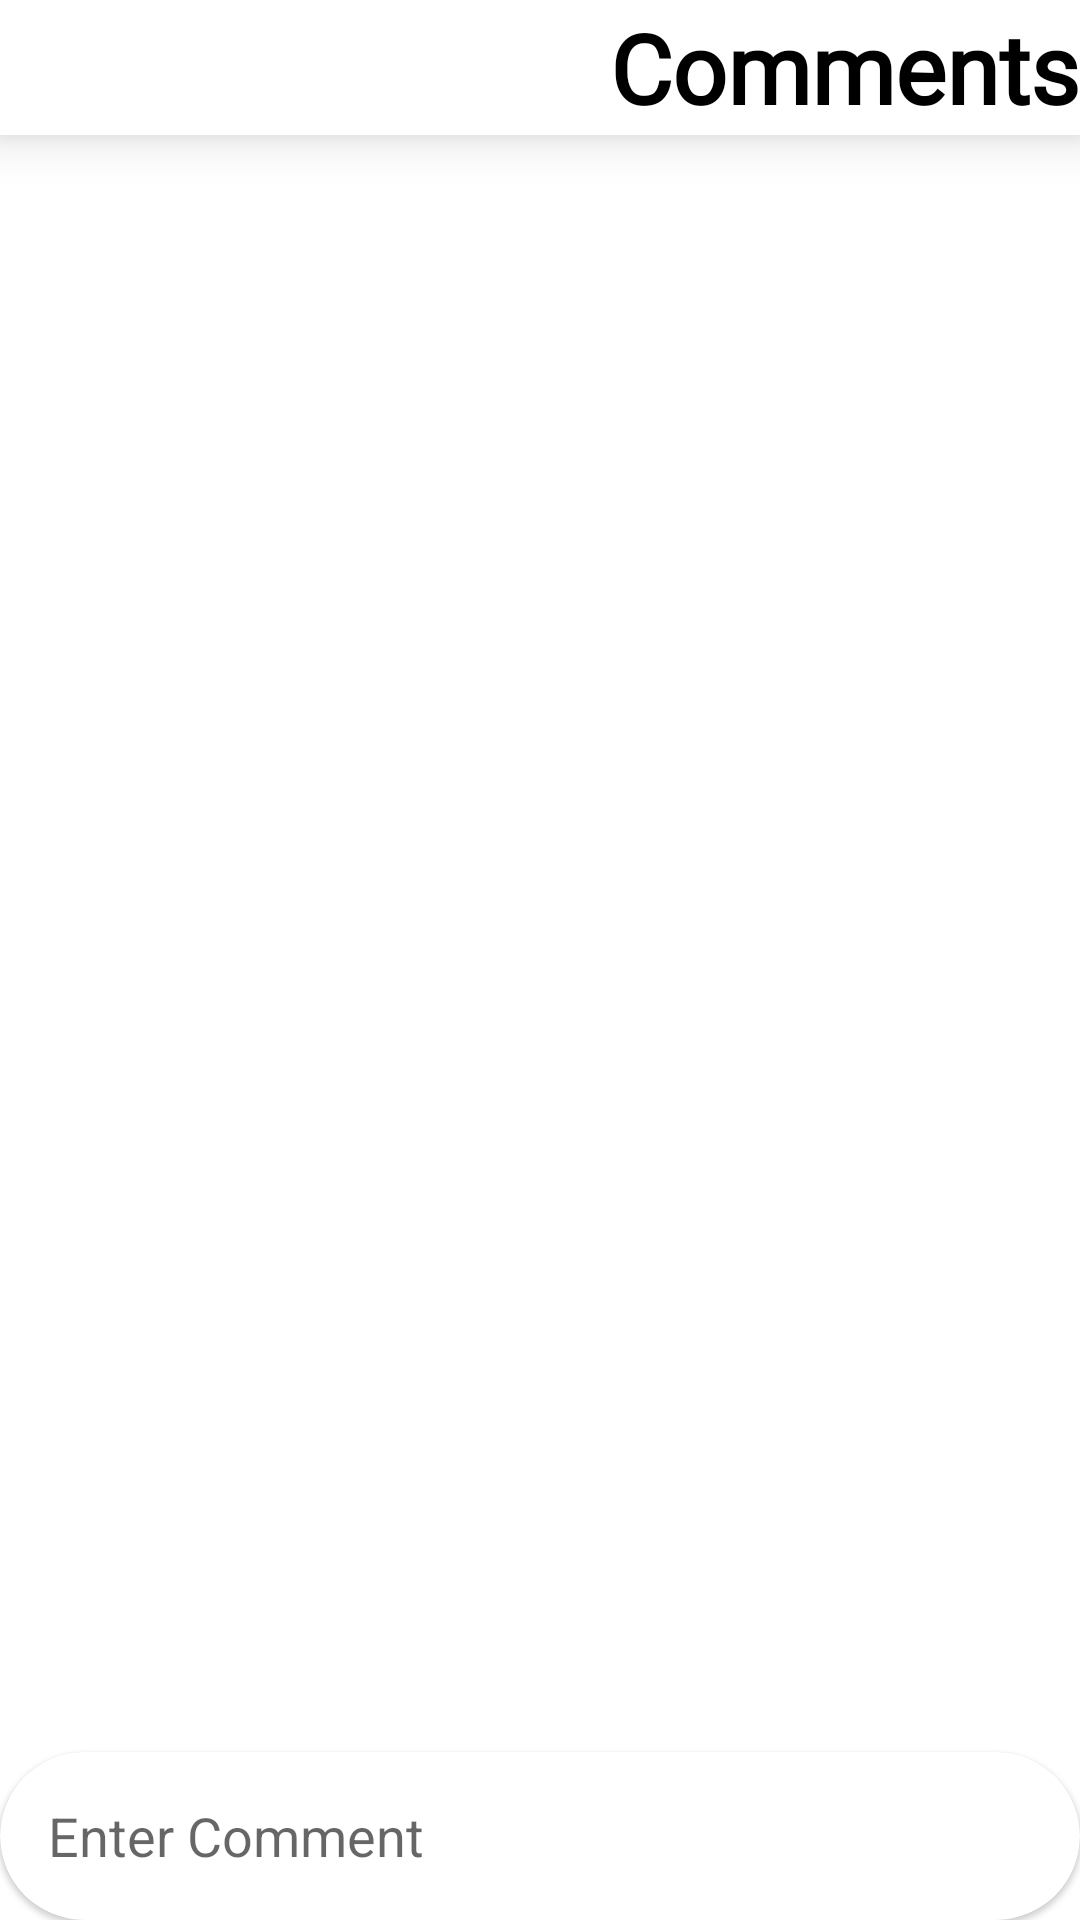

Produce the Android XML layout that renders to this screen, including the resource entries it uses.
<!-- AndroidManifest.xml: application theme Theme.MyMessage -->
<!-- res/layout/fragment_comment.xml -->
<?xml version="1.0" encoding="utf-8"?>
<FrameLayout xmlns:android="http://schemas.android.com/apk/res/android"
    xmlns:tools="http://schemas.android.com/tools"
    xmlns:app="http://schemas.android.com/apk/res-auto"
    android:layout_width="match_parent"
    android:layout_height="match_parent"
    tools:context=".CommentFragment">

    <RelativeLayout
        android:layout_width="match_parent"
        android:layout_height="match_parent">

        <com.google.android.material.appbar.AppBarLayout
            android:id="@+id/chat_appbar"
            android:layout_width="match_parent"
            android:layout_height="45dp"
            android:elevation="10dp"
            app:layout_constraintStart_toStartOf="parent"
            app:layout_constraintTop_toTopOf="parent">

            <androidx.appcompat.widget.Toolbar
                android:id="@+id/toolbar"
                android:layout_width="match_parent"
                android:layout_height="wrap_content"
                android:background="?attr/colorOnSecondary"
                android:minHeight="?actionBarSize">

                <androidx.constraintlayout.widget.ConstraintLayout
                    android:layout_width="match_parent"
                    android:layout_height="match_parent">

                    <ImageButton
                        android:id="@+id/commentBack"
                        android:layout_width="40dp"
                        android:layout_height="40dp"
                        android:background="@android:color/transparent"
                        android:src="@drawable/ic_baseline_back_24"
                        app:layout_constraintStart_toStartOf="parent"
                        app:layout_constraintTop_toTopOf="parent"
                        app:tint="?attr/colorOnPrimary" />

                    <TextView
                        android:id="@+id/textView"
                        android:layout_width="wrap_content"
                        android:layout_height="wrap_content"
                        android:layout_gravity="center"
                        android:fontFamily="@font/lobster"
                        android:text="Comments"
                        android:textColor="?attr/colorOnPrimary"
                        android:textSize="32sp"
                        android:textStyle="bold"
                        app:layout_constraintEnd_toEndOf="parent"
                        app:layout_constraintStart_toEndOf="@+id/chatBack"
                        app:layout_constraintTop_toTopOf="parent" />
                </androidx.constraintlayout.widget.ConstraintLayout>
            </androidx.appcompat.widget.Toolbar>
        </com.google.android.material.appbar.AppBarLayout>

        <androidx.recyclerview.widget.RecyclerView
            android:id="@+id/commentRecycler"
            android:layout_width="match_parent"
            android:layout_height="wrap_content"
            android:layout_above="@+id/bottom_card"
            android:layout_below="@id/chat_appbar"
            android:layout_marginTop="0dp" />

        <com.google.android.material.card.MaterialCardView
            android:id="@+id/bottom_card"
            android:layout_width="match_parent"
            android:layout_height="wrap_content"
            android:layout_alignParentBottom="true"
            android:layout_marginBottom="0dp"
            app:cardCornerRadius="40dp"
            app:layout_constraintBottom_toBottomOf="parent">

            <RelativeLayout
                android:id="@+id/layout_comment_chatbox"
                android:layout_width="match_parent"
                android:layout_height="wrap_content"
                app:layout_constraintBottom_toBottomOf="parent"
                app:layout_constraintStart_toStartOf="parent">


                <EditText
                    android:id="@+id/edit_comment_message"
                    android:layout_width="match_parent"
                    android:layout_height="wrap_content"
                    android:layout_centerVertical="true"
                    android:layout_marginStart="16dp"
                    android:layout_toStartOf="@+id/button_comment_send"
                    android:background="@android:color/transparent"
                    android:hint="Enter Comment"
                    android:inputType="text"
                    android:maxLines="6"
                    tools:ignore="Autofill" />

                <ImageButton
                    android:id="@+id/button_comment_send"
                    android:layout_width="wrap_content"
                    android:layout_height="wrap_content"
                    android:layout_alignParentEnd="true"
                    android:layout_centerVertical="true"
                    android:layout_marginVertical="8dp"
                    android:layout_marginEnd="12dp"
                    android:background="@drawable/circular_btn"
                    android:src="@drawable/ic_baseline_send_24" />
            </RelativeLayout>
        </com.google.android.material.card.MaterialCardView>
    </RelativeLayout>
</FrameLayout>
<!-- resources referenced by this layout -->
<resources>
  <!-- drawable circular_btn (drawable) -->
  <?xml version="1.0" encoding="utf-8"?>
  <shape xmlns:android="http://schemas.android.com/apk/res/android" android:shape="rectangle">
  
      <corners android:radius="500dp"/>
      <size android:width="40dp"
          android:height="40dp"/>
  
  </shape>
  <style name="Theme.MyMessage" parent="Theme.MaterialComponents.DayNight.NoActionBar">
          
          <item name="colorPrimary">@color/purple_500</item>
          <item name="colorPrimaryVariant">@color/purple_700</item>
          <item name="colorOnPrimary">@color/black</item>
          
          <item name="colorSecondary">@color/teal_200</item>
          <item name="colorSecondaryVariant">#585858</item>
          <item name="colorOnSecondary">@color/white</item>
          
          <item name="android:statusBarColor" tools:targetApi="l">?attr/colorPrimaryVariant</item>
          
      </style>
  <!-- not gathered from this repository: default colours our renderer supplied (Android Studio template values) -->
  <color name="purple_500">#FF6200EE</color>
  <color name="purple_700">#FF3700B3</color>
  <color name="teal_200">#FF03DAC5</color>
  <color name="black">#FF000000</color>
  <color name="white">#FFFFFFFF</color>
</resources>
